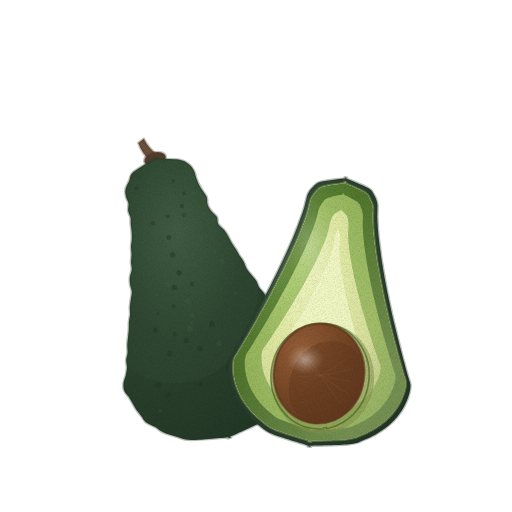
t = 0.00 s
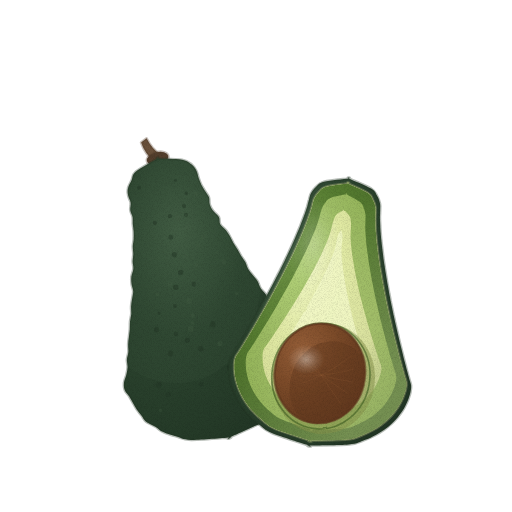
t = 1.43 s
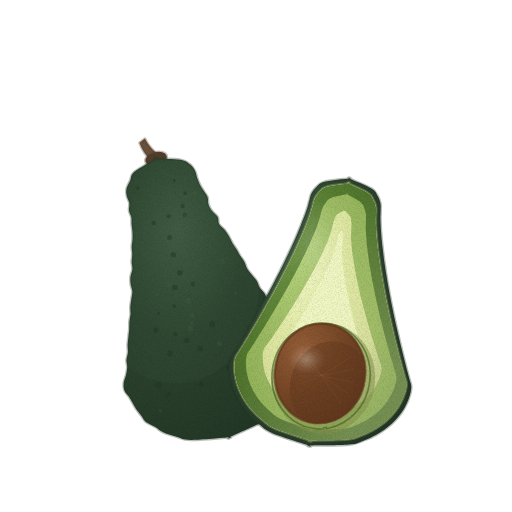
t = 2.85 s
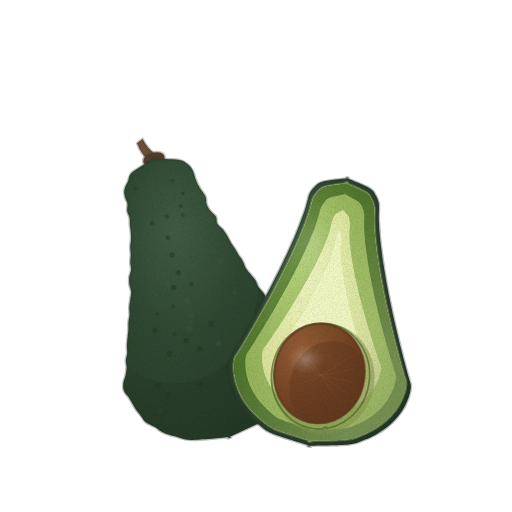
t = 3.80 s
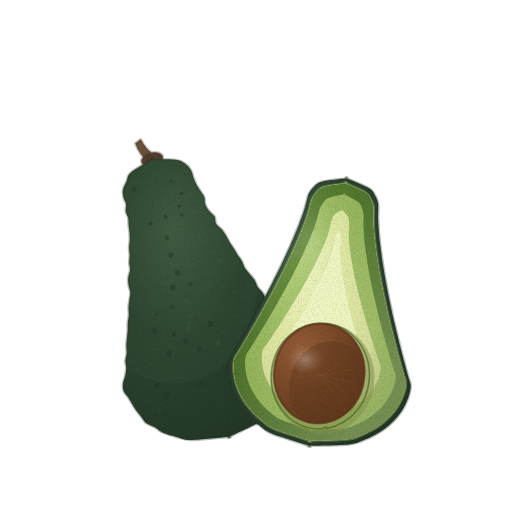
t = 4.75 s
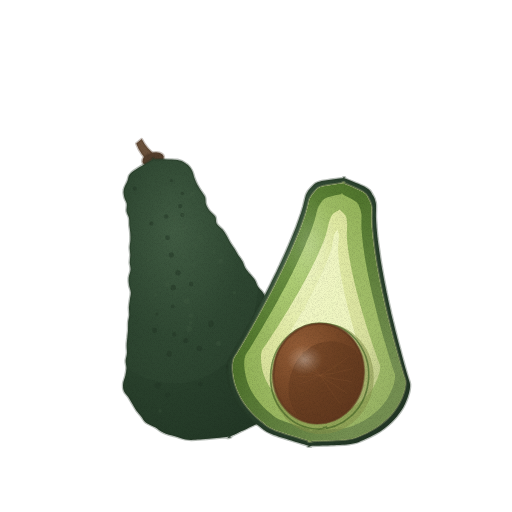
t = 6.18 s

The animated SVG that drew these frames (rendered in a browser with its animation timeline set to each time). Animation: 3 CSS @keyframes rules; one cycle of 7.60 s, repeats indefinitely.

<svg xmlns="http://www.w3.org/2000/svg" viewBox="0 0 512 512" role="img" aria-label="아보카도 — 움직임, 윤곽 없는 수채" data-asset="watercolor-avocado-motion" data-food="avocado" data-style="watercolor" data-variant="motion" stroke-linecap="round" stroke-linejoin="round"><title>아보카도</title><desc>한쪽이 좁아지는 짙은 흑녹색 통아보카도와, 껍질 가까이 짙어지는 연녹색 버터빛 과육 한가운데 커다란 둥근 갈색 씨가 박힌 반쪽.</desc><style>[data-asset="watercolor-avocado-motion"] [data-part="whole"]{transform-box:view-box;transform-origin:192px 436px;animation:watercolor-avocado-motion-m0 7.6s cubic-bezier(.37,0,.63,1) -0.38s infinite}[data-asset="watercolor-avocado-motion"] [data-part="half"]{transform-box:view-box;transform-origin:328px 446px;animation:watercolor-avocado-motion-m1 7.6s cubic-bezier(.37,0,.63,1) -3.268s infinite}[data-asset="watercolor-avocado-motion"] [data-part="shine"]{transform-box:fill-box;transform-origin:center;animation:watercolor-avocado-motion-m2 7.6s cubic-bezier(.37,0,.63,1) -1.672s infinite}@keyframes watercolor-avocado-motion-m0{0%,100%{rotate:0deg}25%{rotate:0.6deg}75%{rotate:-0.6deg}}@keyframes watercolor-avocado-motion-m1{0%,100%{rotate:0deg}25%{rotate:-0.6deg}75%{rotate:0.6deg}}@keyframes watercolor-avocado-motion-m2{0%,100%{opacity:0.45}25%{opacity:0.6}75%{opacity:0.353}}@media (prefers-reduced-motion:reduce){[data-asset="watercolor-avocado-motion"] *{animation:none!important}}</style><defs><radialGradient id="watercolor-avocado-motion-g-skin-soft" cx="0.3" cy="0.26" r="0.84"><stop offset="0" stop-color="#415c43"/><stop offset="0.45" stop-color="#2d4530"/><stop offset="0.86" stop-color="#263c29"/><stop offset="1" stop-color="#223625"/></radialGradient><clipPath id="watercolor-avocado-motion-clip0"><path d="M154.7 158.9 C158.8 159.1 173.5 158.8 179.2 159.8 C184.9 160.7 186.5 162.8 188.9 164.6 C191.3 166.5 192.6 168.6 193.7 170.8 C194.9 173 195.1 175.4 195.9 177.7 C196.7 179.9 197.5 182.2 198.6 184.4 C199.7 186.6 201.2 188.7 202.5 190.8 C203.8 193 205.7 194.9 206.5 197.2 C207.3 199.5 206.6 202.2 207.4 204.4 C208.1 206.7 209.4 208.9 211 210.9 C212.5 213 215.5 214.7 216.7 216.9 C217.8 219 216.8 221.8 218 223.9 C219.2 226.1 222.1 227.8 223.8 229.8 C225.5 231.9 226.8 234 228 236.2 C229.3 238.3 230.1 240.6 231.4 242.7 C232.7 244.9 234.3 246.9 235.6 249 C236.9 251.2 238 253.4 239.3 255.5 C240.7 257.6 242.5 259.6 243.6 261.8 C244.8 264 245.1 266.4 246.4 268.5 C247.6 270.7 249.6 272.6 251.2 274.7 C252.8 276.7 254.8 278.7 256.1 280.8 C257.4 283 257.7 285.4 259.1 287.5 C260.4 289.6 262.8 291.4 264.2 293.6 C265.6 295.7 265.9 298.1 267.3 300.2 C268.8 302.3 271.1 304.1 272.9 306.1 C274.7 308.1 276.6 310.1 278 312.2 C279.5 314.3 280.1 316.6 281.6 318.7 C283.1 320.8 285.4 322.7 287.1 324.7 C288.8 326.7 290.5 328.8 291.7 330.9 C293 333.1 293.4 335.4 294.6 337.6 C295.7 339.8 297.8 341.7 298.6 344 C299.4 346.2 299.2 348.8 299.5 351.2 C299.7 353.6 300.1 356 300.1 358.5 C300.2 361 300.1 363.5 299.6 366.1 C299.2 368.7 298 371.5 297.3 374.1 C296.7 376.8 296.7 379.3 295.8 382 C294.8 384.7 293.2 387.7 291.7 390.6 C290.2 393.4 288.8 396.3 286.7 399.3 C284.6 402.4 282.5 405.4 279 408.9 C275.5 412.3 273.7 415.2 265.5 419.9 C257.2 424.6 235.3 434.2 229.3 437.1 C223.2 440 235.6 436.6 229.3 437.1 C222.9 437.6 200 440 191.1 439.9 C182.2 439.8 180.5 437.7 175.8 436.5 C171.2 435.3 166.6 434 163.2 432.4 C159.7 430.9 158.1 428.8 155.2 427.1 C152.3 425.4 148.2 424 145.9 422.2 C143.6 420.3 142.8 418 141.2 416 C139.6 413.9 137.8 411.9 136.3 409.8 C134.9 407.7 133.7 405.5 132.5 403.4 C131.2 401.3 130.1 399.1 128.7 396.9 C127.3 394.8 125.1 393 124.2 390.7 C123.3 388.5 123.2 386 123.4 383.5 C123.7 380.9 125.1 378 125.7 375.4 C126.3 372.8 126.8 370.1 126.9 367.6 C126.9 365.1 126 362.9 126.1 360.4 C126.2 357.9 127.4 355.1 127.5 352.5 C127.7 350 127.1 347.7 127.2 345.2 C127.2 342.7 127.6 340.1 127.9 337.5 C128.1 335 128.5 332.4 128.7 329.9 C128.9 327.3 128.6 324.9 128.8 322.4 C129 319.8 129.8 317.1 130 314.6 C130.1 312.1 129.6 309.7 129.7 307.2 C129.8 304.7 130.3 302.1 130.7 299.5 C131 297 131.8 294.3 131.7 291.8 C131.5 289.4 130.4 287.2 130 284.8 C129.7 282.4 129.4 280 129.7 277.4 C129.9 274.9 131.4 272 131.6 269.5 C131.8 266.9 130.9 264.7 130.8 262.2 C130.8 259.7 131.4 257.1 131.4 254.6 C131.4 252.1 130.8 249.8 130.8 247.3 C130.8 244.8 131.5 242.2 131.6 239.6 C131.7 237.1 131.7 234.7 131.5 232.2 C131.4 229.8 130.8 227.4 130.6 225 C130.4 222.6 130.7 220 130.3 217.6 C129.8 215.3 128.3 213.2 127.9 210.8 C127.6 208.4 128.6 205.7 128.2 203.3 C127.8 200.9 126.2 198.9 125.7 196.5 C125.2 194.2 124.7 191.8 125.3 189.2 C125.8 186.5 127.7 183.6 129 180.7 C130.3 177.9 129 175.8 133.2 172.1 C137.5 168.5 151.1 161.1 154.7 158.9 C158.3 156.7 150.6 158.8 154.7 158.9Z"/></clipPath><linearGradient id="watercolor-avocado-motion-fade2" x1="0.1" y1="0.1" x2="0.85" y2="0.85"><stop offset="0" stop-color="#415c43" stop-opacity="0"/><stop offset="0.35" stop-color="#415c43" stop-opacity="0"/><stop offset="1" stop-color="#415c43" stop-opacity="0.2"/></linearGradient><linearGradient id="watercolor-avocado-motion-fade3" x1="0.2" y1="0.2" x2="0.88" y2="0.92"><stop offset="0" stop-color="#223625" stop-opacity="0"/><stop offset="0.38" stop-color="#223625" stop-opacity="0"/><stop offset="1" stop-color="#223625" stop-opacity="0.44"/></linearGradient><radialGradient id="watercolor-avocado-motion-g-flesh-soft" cx="0.3" cy="0.26" r="0.84"><stop offset="0" stop-color="#f2f8c7"/><stop offset="0.45" stop-color="#e0e9a3"/><stop offset="0.86" stop-color="#d2da94"/><stop offset="1" stop-color="#c9d18b"/></radialGradient><clipPath id="watercolor-avocado-motion-clip1"><path d="M346.1 183.3 C349.4 184.8 361.7 189.8 365.9 192.6 C370.2 195.4 370.1 197.6 371.4 200 C372.8 202.3 373.4 204.6 373.8 206.8 C374.2 209.1 373.9 211.2 373.9 213.4 C373.9 215.6 373.7 217.8 373.8 220 C373.8 222.2 373.9 224.4 374 226.6 C374.1 228.8 374.3 231 374.5 233.2 C374.7 235.4 374.9 237.6 375.1 239.9 C375.3 242.1 375.6 244.3 375.9 246.5 C376.1 248.7 376.4 251 376.7 253.2 C377 255.4 377.4 257.7 377.7 259.9 C378 262.1 378.4 264.4 378.7 266.6 C379.1 268.9 379.5 271.1 379.9 273.3 C380.3 275.6 380.7 277.8 381.1 280.1 C381.5 282.3 381.9 284.6 382.4 286.8 C382.8 289.1 383.2 291.3 383.7 293.6 C384.2 295.8 384.6 298.1 385.1 300.3 C385.6 302.6 386.1 304.8 386.6 307.1 C387.1 309.4 387.6 311.6 388.1 313.9 C388.6 316.1 389.1 318.4 389.7 320.7 C390.2 322.9 390.7 325.2 391.3 327.5 C391.8 329.7 392.4 332 393 334.3 C393.5 336.5 394.1 338.8 394.7 341.1 C395.3 343.3 395.9 345.6 396.5 347.9 C397.1 350.2 397.7 352.4 398.3 354.7 C398.9 357 399.5 359.2 400.2 361.5 C400.8 363.8 401.4 366.1 402.1 368.4 C402.7 370.6 403.4 372.9 404 375.2 C404.7 377.5 405.8 379.8 406 382 C406.2 384.3 405.9 386.4 405.5 388.5 C405.1 390.7 404.4 392.7 403.6 394.8 C402.9 396.9 402 399 401 401 C400 403.1 398.9 405.1 397.6 407.1 C396.3 409.1 394.8 411.1 393.2 413.1 C391.6 415 389.8 417 387.8 418.9 C385.8 420.8 383.6 422.7 381.1 424.5 C378.6 426.3 376 428.1 372.8 429.9 C369.7 431.6 366.4 433.4 362.2 435 C358 436.6 356.2 438.5 347.4 439.4 C338.7 440.4 316.2 440.5 309.9 440.7 C303.7 440.9 315.7 442.6 309.9 440.7 C304.1 438.8 283 432.6 275 429.3 C267.1 426 265.9 423.6 262.3 420.9 C258.8 418.2 256.2 415.7 253.7 413.1 C251.1 410.6 249.1 408.1 247.3 405.7 C245.4 403.2 243.8 400.8 242.4 398.4 C241 396 239.9 393.7 238.9 391.4 C237.8 389 237 386.7 236.3 384.4 C235.6 382.2 235 379.9 234.6 377.6 C234.2 375.4 233.9 373.2 233.7 371 C233.6 368.7 233.5 366.5 233.6 364.4 C233.8 362.2 234 360.1 234.8 358 C235.6 355.9 237.3 354 238.5 351.9 C239.7 349.9 240.9 347.9 242.2 345.9 C243.4 343.9 244.6 341.8 245.8 339.8 C247 337.8 248.1 335.8 249.3 333.8 C250.5 331.7 251.7 329.7 252.9 327.7 C254 325.7 255.2 323.6 256.4 321.6 C257.5 319.6 258.7 317.6 259.8 315.5 C260.9 313.5 262.1 311.5 263.2 309.5 C264.3 307.4 265.5 305.4 266.6 303.4 C267.7 301.3 268.8 299.3 269.9 297.3 C271 295.2 272.1 293.2 273.2 291.2 C274.2 289.1 275.3 287.1 276.4 285.1 C277.4 283 278.5 281 279.5 278.9 C280.6 276.9 281.6 274.8 282.6 272.8 C283.7 270.8 284.7 268.7 285.7 266.7 C286.7 264.6 287.7 262.6 288.7 260.5 C289.6 258.5 290.6 256.4 291.6 254.4 C292.5 252.3 293.5 250.3 294.4 248.2 C295.3 246.1 296.2 244.1 297.1 242 C298 240 298.9 237.9 299.8 235.8 C300.6 233.8 301.5 231.7 302.3 229.6 C303.1 227.6 303.9 225.5 304.7 223.4 C305.5 221.3 306.3 219.2 307 217.2 C307.7 215.1 308.4 213 309 210.9 C309.6 208.8 310.1 206.7 310.7 204.5 C311.3 202.4 311.6 200.3 312.6 198.2 C313.6 196.2 314.8 194.2 316.7 192.3 C318.7 190.3 319.2 188.2 324.1 186.7 C329 185.2 342.4 183.8 346.1 183.3 C349.8 182.7 342.8 181.7 346.1 183.3Z"/></clipPath><radialGradient id="watercolor-avocado-motion-g-fleshEdge-soft" cx="0.3" cy="0.26" r="0.84"><stop offset="0" stop-color="#6e9345"/><stop offset="0.45" stop-color="#557b30"/><stop offset="0.86" stop-color="#4a6d2a"/><stop offset="1" stop-color="#446526"/></radialGradient><radialGradient id="watercolor-avocado-motion-g-fleshMid-soft" cx="0.3" cy="0.26" r="0.84"><stop offset="0" stop-color="#b6d57c"/><stop offset="0.45" stop-color="#9bba62"/><stop offset="0.86" stop-color="#8dae51"/><stop offset="1" stop-color="#84a647"/></radialGradient><linearGradient id="watercolor-avocado-motion-fade8" x1="0.45" y1="0.45" x2="0.92" y2="0.95"><stop offset="0" stop-color="#557b30" stop-opacity="0"/><stop offset="0.48" stop-color="#557b30" stop-opacity="0"/><stop offset="1" stop-color="#557b30" stop-opacity="0.35"/></linearGradient><linearGradient id="watercolor-avocado-motion-fade9" x1="0.25" y1="0.25" x2="0.8" y2="0.85"><stop offset="0" stop-color="#f2f8c7" stop-opacity="0"/><stop offset="0.25" stop-color="#f2f8c7" stop-opacity="0"/><stop offset="1" stop-color="#f2f8c7" stop-opacity="0.26"/></linearGradient><radialGradient id="watercolor-avocado-motion-gloss"><stop stop-color="#fffdf9" stop-opacity=".85"/><stop offset=".6" stop-color="#fffdf9" stop-opacity=".25"/><stop offset="1" stop-color="#fffdf9" stop-opacity="0"/></radialGradient><radialGradient id="watercolor-avocado-motion-g-pit-soft" cx="0.3" cy="0.26" r="0.84"><stop offset="0" stop-color="#955e38"/><stop offset="0.45" stop-color="#7c4b29"/><stop offset="0.86" stop-color="#6b3f22"/><stop offset="1" stop-color="#61381e"/></radialGradient><clipPath id="watercolor-avocado-motion-clip2"><path d="M274.8 367.2 A45 49 8 1 0 363.9 379.8 A45 49 8 1 0 274.8 367.2Z"/></clipPath><linearGradient id="watercolor-avocado-motion-fade13" x1="0.15" y1="0.15" x2="0.88" y2="0.92"><stop offset="0" stop-color="#61381e" stop-opacity="0"/><stop offset="0.32" stop-color="#61381e" stop-opacity="0"/><stop offset="1" stop-color="#61381e" stop-opacity="0.54"/></linearGradient><filter id="watercolor-avocado-motion-fx" filterUnits="userSpaceOnUse" x="0" y="0" width="512" height="512" color-interpolation-filters="sRGB"><feTurbulence type="fractalNoise" baseFrequency="0.05" numOctaves="2" seed="7" result="w"/><feDisplacementMap in="SourceGraphic" in2="w" scale="1.4" xChannelSelector="R" yChannelSelector="G" result="d"/><feTurbulence type="fractalNoise" baseFrequency="1.35" numOctaves="2" seed="3" result="n"/><feColorMatrix in="n" type="matrix" values="0 0 0 0 0 0 0 0 0 0 0 0 0 0 0 0.24 0 0 0 -0.101" result="na"/><feComposite in="na" in2="d" operator="in" result="g"/><feMerge><feMergeNode in="d"/><feMergeNode in="g"/></feMerge></filter></defs><g filter="url(#watercolor-avocado-motion-fx)"><g data-part="whole"><path d="M151 161.8 Q142.1 154.3 138 143.1 L143.5 138.8 Q148.6 149.2 158.5 156Z" fill="#6a513b" stroke="#533e2c" stroke-width="2.6" stroke-opacity="0.32"/><path d="M144.1 161.8 A11 6.5 -15 1 0 165.4 156.1 A11 6.5 -15 1 0 144.1 161.8Z" fill="#533e2c" stroke="#533e2c" stroke-width="2.6" stroke-opacity="0.32"/><path d="M154.7 158.9 C158.8 159.1 173.5 158.8 179.2 159.8 C184.9 160.7 186.5 162.8 188.9 164.6 C191.3 166.5 192.6 168.6 193.7 170.8 C194.9 173 195.1 175.4 195.9 177.7 C196.7 179.9 197.5 182.2 198.6 184.4 C199.7 186.6 201.2 188.7 202.5 190.8 C203.8 193 205.7 194.9 206.5 197.2 C207.3 199.5 206.6 202.2 207.4 204.4 C208.1 206.7 209.4 208.9 211 210.9 C212.5 213 215.5 214.7 216.7 216.9 C217.8 219 216.8 221.8 218 223.9 C219.2 226.1 222.1 227.8 223.8 229.8 C225.5 231.9 226.8 234 228 236.2 C229.3 238.3 230.1 240.6 231.4 242.7 C232.7 244.9 234.3 246.9 235.6 249 C236.9 251.2 238 253.4 239.3 255.5 C240.7 257.6 242.5 259.6 243.6 261.8 C244.8 264 245.1 266.4 246.4 268.5 C247.6 270.7 249.6 272.6 251.2 274.7 C252.8 276.7 254.8 278.7 256.1 280.8 C257.4 283 257.7 285.4 259.1 287.5 C260.4 289.6 262.8 291.4 264.2 293.6 C265.6 295.7 265.9 298.1 267.3 300.2 C268.8 302.3 271.1 304.1 272.9 306.1 C274.7 308.1 276.6 310.1 278 312.2 C279.5 314.3 280.1 316.6 281.6 318.7 C283.1 320.8 285.4 322.7 287.1 324.7 C288.8 326.7 290.5 328.8 291.7 330.9 C293 333.1 293.4 335.4 294.6 337.6 C295.7 339.8 297.8 341.7 298.6 344 C299.4 346.2 299.2 348.8 299.5 351.2 C299.7 353.6 300.1 356 300.1 358.5 C300.2 361 300.1 363.5 299.6 366.1 C299.2 368.7 298 371.5 297.3 374.1 C296.7 376.8 296.7 379.3 295.8 382 C294.8 384.7 293.2 387.7 291.7 390.6 C290.2 393.4 288.8 396.3 286.7 399.3 C284.6 402.4 282.5 405.4 279 408.9 C275.5 412.3 273.7 415.2 265.5 419.9 C257.2 424.6 235.3 434.2 229.3 437.1 C223.2 440 235.6 436.6 229.3 437.1 C222.9 437.6 200 440 191.1 439.9 C182.2 439.8 180.5 437.7 175.8 436.5 C171.2 435.3 166.6 434 163.2 432.4 C159.7 430.9 158.1 428.8 155.2 427.1 C152.3 425.4 148.2 424 145.9 422.2 C143.6 420.3 142.8 418 141.2 416 C139.6 413.9 137.8 411.9 136.3 409.8 C134.9 407.7 133.7 405.5 132.5 403.4 C131.2 401.3 130.1 399.1 128.7 396.9 C127.3 394.8 125.1 393 124.2 390.7 C123.3 388.5 123.2 386 123.4 383.5 C123.7 380.9 125.1 378 125.7 375.4 C126.3 372.8 126.8 370.1 126.9 367.6 C126.9 365.1 126 362.9 126.1 360.4 C126.2 357.9 127.4 355.1 127.5 352.5 C127.7 350 127.1 347.7 127.2 345.2 C127.2 342.7 127.6 340.1 127.9 337.5 C128.1 335 128.5 332.4 128.7 329.9 C128.9 327.3 128.6 324.9 128.8 322.4 C129 319.8 129.8 317.1 130 314.6 C130.1 312.1 129.6 309.7 129.7 307.2 C129.8 304.7 130.3 302.1 130.7 299.5 C131 297 131.8 294.3 131.7 291.8 C131.5 289.4 130.4 287.2 130 284.8 C129.7 282.4 129.4 280 129.7 277.4 C129.9 274.9 131.4 272 131.6 269.5 C131.8 266.9 130.9 264.7 130.8 262.2 C130.8 259.7 131.4 257.1 131.4 254.6 C131.4 252.1 130.8 249.8 130.8 247.3 C130.8 244.8 131.5 242.2 131.6 239.6 C131.7 237.1 131.7 234.7 131.5 232.2 C131.4 229.8 130.8 227.4 130.6 225 C130.4 222.6 130.7 220 130.3 217.6 C129.8 215.3 128.3 213.2 127.9 210.8 C127.6 208.4 128.6 205.7 128.2 203.3 C127.8 200.9 126.2 198.9 125.7 196.5 C125.2 194.2 124.7 191.8 125.3 189.2 C125.8 186.5 127.7 183.6 129 180.7 C130.3 177.9 129 175.8 133.2 172.1 C137.5 168.5 151.1 161.1 154.7 158.9 C158.3 156.7 150.6 158.8 154.7 158.9Z" fill="url(#watercolor-avocado-motion-g-skin-soft)" stroke="#223625" stroke-width="2.6" stroke-opacity="0.32"/><g clip-path="url(#watercolor-avocado-motion-clip0)"><path d="M70.2 284.6 A95 125 -15 1 0 253.8 235.4 A95 125 -15 1 0 70.2 284.6Z" fill="url(#watercolor-avocado-motion-fade2)"/><path d="M154.7 158.9 C158.8 159.1 173.5 158.8 179.2 159.8 C184.9 160.7 186.5 162.8 188.9 164.6 C191.3 166.5 192.6 168.6 193.7 170.8 C194.9 173 195.1 175.4 195.9 177.7 C196.7 179.9 197.5 182.2 198.6 184.4 C199.7 186.6 201.2 188.7 202.5 190.8 C203.8 193 205.7 194.9 206.5 197.2 C207.3 199.5 206.6 202.2 207.4 204.4 C208.1 206.7 209.4 208.9 211 210.9 C212.5 213 215.5 214.7 216.7 216.9 C217.8 219 216.8 221.8 218 223.9 C219.2 226.1 222.1 227.8 223.8 229.8 C225.5 231.9 226.8 234 228 236.2 C229.3 238.3 230.1 240.6 231.4 242.7 C232.7 244.9 234.3 246.9 235.6 249 C236.9 251.2 238 253.4 239.3 255.5 C240.7 257.6 242.5 259.6 243.6 261.8 C244.8 264 245.1 266.4 246.4 268.5 C247.6 270.7 249.6 272.6 251.2 274.7 C252.8 276.7 254.8 278.7 256.1 280.8 C257.4 283 257.7 285.4 259.1 287.5 C260.4 289.6 262.8 291.4 264.2 293.6 C265.6 295.7 265.9 298.1 267.3 300.2 C268.8 302.3 271.1 304.1 272.9 306.1 C274.7 308.1 276.6 310.1 278 312.2 C279.5 314.3 280.1 316.6 281.6 318.7 C283.1 320.8 285.4 322.7 287.1 324.7 C288.8 326.7 290.5 328.8 291.7 330.9 C293 333.1 293.4 335.4 294.6 337.6 C295.7 339.8 297.8 341.7 298.6 344 C299.4 346.2 299.2 348.8 299.5 351.2 C299.7 353.6 300.1 356 300.1 358.5 C300.2 361 300.1 363.5 299.6 366.1 C299.2 368.7 298 371.5 297.3 374.1 C296.7 376.8 296.7 379.3 295.8 382 C294.8 384.7 293.2 387.7 291.7 390.6 C290.2 393.4 288.8 396.3 286.7 399.3 C284.6 402.4 282.5 405.4 279 408.9 C275.5 412.3 273.7 415.2 265.5 419.9 C257.2 424.6 235.3 434.2 229.3 437.1 C223.2 440 235.6 436.6 229.3 437.1 C222.9 437.6 200 440 191.1 439.9 C182.2 439.8 180.5 437.7 175.8 436.5 C171.2 435.3 166.6 434 163.2 432.4 C159.7 430.9 158.1 428.8 155.2 427.1 C152.3 425.4 148.2 424 145.9 422.2 C143.6 420.3 142.8 418 141.2 416 C139.6 413.9 137.8 411.9 136.3 409.8 C134.9 407.7 133.7 405.5 132.5 403.4 C131.2 401.3 130.1 399.1 128.7 396.9 C127.3 394.8 125.1 393 124.2 390.7 C123.3 388.5 123.2 386 123.4 383.5 C123.7 380.9 125.1 378 125.7 375.4 C126.3 372.8 126.8 370.1 126.9 367.6 C126.9 365.1 126 362.9 126.1 360.4 C126.2 357.9 127.4 355.1 127.5 352.5 C127.7 350 127.1 347.7 127.2 345.2 C127.2 342.7 127.6 340.1 127.9 337.5 C128.1 335 128.5 332.4 128.7 329.9 C128.9 327.3 128.6 324.9 128.8 322.4 C129 319.8 129.8 317.1 130 314.6 C130.1 312.1 129.6 309.7 129.7 307.2 C129.8 304.7 130.3 302.1 130.7 299.5 C131 297 131.8 294.3 131.7 291.8 C131.5 289.4 130.4 287.2 130 284.8 C129.7 282.4 129.4 280 129.7 277.4 C129.9 274.9 131.4 272 131.6 269.5 C131.8 266.9 130.9 264.7 130.8 262.2 C130.8 259.7 131.4 257.1 131.4 254.6 C131.4 252.1 130.8 249.8 130.8 247.3 C130.8 244.8 131.5 242.2 131.6 239.6 C131.7 237.1 131.7 234.7 131.5 232.2 C131.4 229.8 130.8 227.4 130.6 225 C130.4 222.6 130.7 220 130.3 217.6 C129.8 215.3 128.3 213.2 127.9 210.8 C127.6 208.4 128.6 205.7 128.2 203.3 C127.8 200.9 126.2 198.9 125.7 196.5 C125.2 194.2 124.7 191.8 125.3 189.2 C125.8 186.5 127.7 183.6 129 180.7 C130.3 177.9 129 175.8 133.2 172.1 C137.5 168.5 151.1 161.1 154.7 158.9 C158.3 156.7 150.6 158.8 154.7 158.9Z" fill="url(#watercolor-avocado-motion-fade3)"/><path d="M346.8 178.3 C350.5 180 364.5 185.3 369.3 188.3 C374 191.2 374.1 193.5 375.6 196 C377.1 198.5 377.8 200.8 378.3 203.2 C378.7 205.5 378.5 207.8 378.5 210 C378.5 212.3 378.3 214.6 378.3 216.8 C378.3 219.1 378.5 221.4 378.6 223.7 C378.7 226 378.8 228.3 379 230.6 C379.2 232.9 379.4 235.2 379.6 237.5 C379.9 239.8 380.1 242.1 380.4 244.4 C380.7 246.7 381 249 381.3 251.3 C381.6 253.6 381.9 256 382.2 258.3 C382.5 260.6 382.9 262.9 383.3 265.2 C383.6 267.6 384 269.9 384.4 272.2 C384.8 274.5 385.2 276.9 385.6 279.2 C386 281.5 386.4 283.9 386.9 286.2 C387.3 288.5 387.8 290.9 388.2 293.2 C388.7 295.5 389.2 297.9 389.6 300.2 C390.1 302.6 390.6 304.9 391.1 307.2 C391.6 309.6 392.1 311.9 392.6 314.3 C393.2 316.6 393.7 319 394.2 321.3 C394.8 323.7 395.3 326 395.9 328.4 C396.4 330.7 397 333.1 397.6 335.4 C398.1 337.8 398.7 340.1 399.3 342.5 C399.9 344.8 400.5 347.2 401.1 349.5 C401.7 351.9 402.3 354.2 402.9 356.6 C403.5 359 404.1 361.3 404.8 363.7 C405.4 366 406 368.4 406.7 370.8 C407.3 373.1 408 375.5 408.7 377.9 C409.3 380.2 410.4 382.7 410.7 385 C410.9 387.3 410.5 389.5 410.1 391.7 C409.7 393.9 408.9 396.1 408.2 398.2 C407.4 400.4 406.5 402.6 405.4 404.7 C404.4 406.8 403.2 408.9 401.8 411 C400.4 413.1 398.9 415.1 397.2 417.2 C395.5 419.2 393.6 421.2 391.5 423.2 C389.4 425.1 387.1 427.1 384.5 429 C381.8 430.9 379 432.8 375.7 434.6 C372.4 436.4 369 438.2 364.5 439.8 C360 441.5 358.1 443.5 348.9 444.4 C339.7 445.4 315.8 445.5 309.2 445.7 C302.6 445.9 315.4 447.7 309.2 445.7 C303.1 443.7 280.7 437.1 272.3 433.7 C263.9 430.2 262.6 427.8 258.9 425 C255.1 422.2 252.3 419.5 249.7 416.9 C247 414.2 244.9 411.7 242.9 409.1 C240.9 406.6 239.3 404 237.8 401.6 C236.3 399.1 235.1 396.6 234 394.2 C232.9 391.8 232 389.4 231.2 387 C230.5 384.6 229.9 382.3 229.4 379.9 C229 377.6 228.7 375.3 228.5 373 C228.3 370.7 228.2 368.4 228.4 366.2 C228.6 363.9 228.8 361.7 229.6 359.5 C230.4 357.4 232.1 355.3 233.4 353.2 C234.6 351.1 235.9 349 237.1 346.9 C238.3 344.8 239.5 342.7 240.8 340.6 C242 338.5 243.2 336.4 244.4 334.3 C245.6 332.2 246.8 330.1 248 328 C249.2 325.9 250.4 323.8 251.6 321.7 C252.8 319.6 253.9 317.5 255.1 315.4 C256.3 313.3 257.4 311.2 258.6 309.1 C259.8 307 260.9 304.8 262 302.7 C263.2 300.6 264.3 298.5 265.4 296.4 C266.5 294.3 267.7 292.2 268.8 290 C269.9 287.9 271 285.8 272.1 283.7 C273.1 281.6 274.2 279.4 275.3 277.3 C276.3 275.2 277.4 273.1 278.5 271 C279.5 268.8 280.5 266.7 281.6 264.6 C282.6 262.4 283.6 260.3 284.6 258.2 C285.6 256.1 286.6 253.9 287.6 251.8 C288.6 249.7 289.5 247.5 290.5 245.4 C291.4 243.2 292.4 241.1 293.3 239 C294.2 236.8 295.1 234.7 296 232.5 C296.9 230.4 297.7 228.2 298.6 226.1 C299.4 223.9 300.2 221.8 301 219.6 C301.8 217.4 302.6 215.3 303.4 213.1 C304.1 210.9 304.8 208.8 305.5 206.6 C306.1 204.4 306.5 202.2 307.2 200 C307.8 197.8 308.1 195.6 309.2 193.5 C310.3 191.4 311.7 189.3 313.8 187.3 C316 185.3 316.6 183.2 322.1 181.7 C327.6 180.2 342.7 178.9 346.8 178.3 C350.9 177.8 343 176.7 346.8 178.3Z" fill="#223625" opacity="0.48"/><path d="M181.6 215 A2.1 2.1 0 1 0 185.8 215 A2.1 2.1 0 1 0 181.6 215Z" fill="#223625" opacity="0.48"/><path d="M189.2 315.8 A2.2 2.2 0 1 0 193.6 315.8 A2.2 2.2 0 1 0 189.2 315.8Z" fill="#415c43" opacity="0.32"/><path d="M182.9 255.1 A1.6 1.6 0 1 0 186.2 255.1 A1.6 1.6 0 1 0 182.9 255.1Z" fill="#415c43" opacity="0.32"/><path d="M156.2 313.8 A1.6 1.6 0 1 0 159.4 313.8 A1.6 1.6 0 1 0 156.2 313.8Z" fill="#223625" opacity="0.48"/><path d="M158.5 410.7 A1.6 1.6 0 1 0 161.7 410.7 A1.6 1.6 0 1 0 158.5 410.7Z" fill="#415c43" opacity="0.32"/><path d="M190.1 284.1 A2 2 0 1 0 194 284.1 A2 2 0 1 0 190.1 284.1Z" fill="#223625" opacity="0.48"/><path d="M176.2 272.7 A2.7 2.7 0 1 0 181.7 272.7 A2.7 2.7 0 1 0 176.2 272.7Z" fill="#223625" opacity="0.48"/><path d="M182 193.4 A1.8 1.8 0 1 0 185.6 193.4 A1.8 1.8 0 1 0 182 193.4Z" fill="#223625" opacity="0.48"/><path d="M219.8 261.5 A2.1 2.1 0 1 0 223.9 261.5 A2.1 2.1 0 1 0 219.8 261.5Z" fill="#415c43" opacity="0.32"/><path d="M191.8 194 A1.8 1.8 0 1 0 195.3 194 A1.8 1.8 0 1 0 191.8 194Z" fill="#415c43" opacity="0.32"/><path d="M186.8 328.9 A2.9 2.9 0 1 0 192.5 328.9 A2.9 2.9 0 1 0 186.8 328.9Z" fill="#415c43" opacity="0.32"/><path d="M152.9 330.1 A2.4 2.4 0 1 0 157.6 330.1 A2.4 2.4 0 1 0 152.9 330.1Z" fill="#223625" opacity="0.48"/><path d="M216.4 343.4 A2.6 2.6 0 1 0 221.6 343.4 A2.6 2.6 0 1 0 216.4 343.4Z" fill="#415c43" opacity="0.32"/><path d="M182.6 227 A2.9 2.9 0 1 0 188.5 227 A2.9 2.9 0 1 0 182.6 227Z" fill="#415c43" opacity="0.32"/><path d="M184.6 301.1 A3 3 0 1 0 190.6 301.1 A3 3 0 1 0 184.6 301.1Z" fill="#415c43" opacity="0.32"/><path d="M173 334.2 A1.9 1.9 0 1 0 176.7 334.2 A1.9 1.9 0 1 0 173 334.2Z" fill="#223625" opacity="0.48"/><path d="M198.7 237.2 A2.5 2.5 0 1 0 203.7 237.2 A2.5 2.5 0 1 0 198.7 237.2Z" fill="#415c43" opacity="0.32"/><path d="M166.2 237.6 A2.5 2.5 0 1 0 171.2 237.6 A2.5 2.5 0 1 0 166.2 237.6Z" fill="#223625" opacity="0.48"/><path d="M192.8 265.3 A1.7 1.7 0 1 0 196.1 265.3 A1.7 1.7 0 1 0 192.8 265.3Z" fill="#415c43" opacity="0.32"/><path d="M183.8 340.4 A2.5 2.5 0 1 0 188.9 340.4 A2.5 2.5 0 1 0 183.8 340.4Z" fill="#223625" opacity="0.48"/><path d="M134.3 188.3 A2.1 2.1 0 1 0 138.5 188.3 A2.1 2.1 0 1 0 134.3 188.3Z" fill="#223625" opacity="0.48"/><path d="M182.8 215.3 A1.2 1.2 0 1 0 185.3 215.3 A1.2 1.2 0 1 0 182.8 215.3Z" fill="#415c43" opacity="0.32"/><path d="M173.2 218.3 A3 3 0 1 0 179.1 218.3 A3 3 0 1 0 173.2 218.3Z" fill="#415c43" opacity="0.32"/><path d="M167.2 353.6 A2.6 2.6 0 1 0 172.3 353.6 A2.6 2.6 0 1 0 167.2 353.6Z" fill="#223625" opacity="0.48"/><path d="M155.4 385.5 A2.8 2.8 0 1 0 160.9 385.5 A2.8 2.8 0 1 0 155.4 385.5Z" fill="#223625" opacity="0.48"/><path d="M171.5 287.5 A2.7 2.7 0 1 0 177 287.5 A2.7 2.7 0 1 0 171.5 287.5Z" fill="#223625" opacity="0.48"/><path d="M169.8 254.8 A2.6 2.6 0 1 0 175.1 254.8 A2.6 2.6 0 1 0 169.8 254.8Z" fill="#223625" opacity="0.48"/><path d="M150.5 223.2 A2.1 2.1 0 1 0 154.8 223.2 A2.1 2.1 0 1 0 150.5 223.2Z" fill="#223625" opacity="0.48"/><path d="M189.4 323.3 A1.8 1.8 0 1 0 193 323.3 A1.8 1.8 0 1 0 189.4 323.3Z" fill="#415c43" opacity="0.32"/><path d="M194.7 245.4 A2.1 2.1 0 1 0 198.9 245.4 A2.1 2.1 0 1 0 194.7 245.4Z" fill="#415c43" opacity="0.32"/><path d="M197.1 348.6 A2.8 2.8 0 1 0 202.7 348.6 A2.8 2.8 0 1 0 197.1 348.6Z" fill="#223625" opacity="0.48"/><path d="M170.5 215 A2 2 0 1 0 174.6 215 A2 2 0 1 0 170.5 215Z" fill="#415c43" opacity="0.32"/><path d="M165.1 394.7 A2.7 2.7 0 1 0 170.5 394.7 A2.7 2.7 0 1 0 165.1 394.7Z" fill="#223625" opacity="0.48"/><path d="M198.3 384.1 A2.4 2.4 0 1 0 203.1 384.1 A2.4 2.4 0 1 0 198.3 384.1Z" fill="#223625" opacity="0.48"/><path d="M165.9 284.4 A2.4 2.4 0 1 0 170.8 284.4 A2.4 2.4 0 1 0 165.9 284.4Z" fill="#415c43" opacity="0.32"/><path d="M233.5 293.1 A1.6 1.6 0 1 0 236.8 293.1 A1.6 1.6 0 1 0 233.5 293.1Z" fill="#415c43" opacity="0.32"/><path d="M179.5 206.2 A2.1 2.1 0 1 0 183.8 206.2 A2.1 2.1 0 1 0 179.5 206.2Z" fill="#223625" opacity="0.48"/><path d="M171.5 180.6 A1.4 1.4 0 1 0 174.4 180.6 A1.4 1.4 0 1 0 171.5 180.6Z" fill="#223625" opacity="0.48"/><path d="M154.5 294.7 A1.6 1.6 0 1 0 157.6 294.7 A1.6 1.6 0 1 0 154.5 294.7Z" fill="#415c43" opacity="0.32"/><path d="M226.2 366.8 A2.9 2.9 0 1 0 232 366.8 A2.9 2.9 0 1 0 226.2 366.8Z" fill="#223625" opacity="0.48"/><path d="M171.6 306.2 A1.9 1.9 0 1 0 175.4 306.2 A1.9 1.9 0 1 0 171.6 306.2Z" fill="#223625" opacity="0.48"/><path d="M165.4 216.4 A2.2 2.2 0 1 0 169.8 216.4 A2.2 2.2 0 1 0 165.4 216.4Z" fill="#223625" opacity="0.48"/><path d="M208.9 324 A2.8 2.8 0 1 0 214.4 324 A2.8 2.8 0 1 0 208.9 324Z" fill="#223625" opacity="0.48"/><path d="M269.9 381.2 A2.1 2.1 0 1 0 274 381.2 A2.1 2.1 0 1 0 269.9 381.2Z" fill="#415c43" opacity="0.32"/><path d="M191.5 234.4 A1.2 1.2 0 1 0 193.9 234.4 A1.2 1.2 0 1 0 191.5 234.4Z" fill="#415c43" opacity="0.32"/><path d="M213.5 251.9 A1.5 1.5 0 1 0 216.5 251.9 A1.5 1.5 0 1 0 213.5 251.9Z" fill="#415c43" opacity="0.32"/><path d="M187.9 203.9 A1.4 1.4 0 1 0 190.8 203.9 A1.4 1.4 0 1 0 187.9 203.9Z" fill="#415c43" opacity="0.32"/><path d="M147.7 260.4 A1.5 1.5 0 1 0 150.7 260.4 A1.5 1.5 0 1 0 147.7 260.4Z" fill="#415c43" opacity="0.32"/></g></g><g data-part="half"><path d="M346.8 178.3 C350.5 180 364.5 185.3 369.3 188.3 C374 191.2 374.1 193.5 375.6 196 C377.1 198.5 377.8 200.8 378.3 203.2 C378.7 205.5 378.5 207.8 378.5 210 C378.5 212.3 378.3 214.6 378.3 216.8 C378.3 219.1 378.5 221.4 378.6 223.7 C378.7 226 378.8 228.3 379 230.6 C379.2 232.9 379.4 235.2 379.6 237.5 C379.9 239.8 380.1 242.1 380.4 244.4 C380.7 246.7 381 249 381.3 251.3 C381.6 253.6 381.9 256 382.2 258.3 C382.5 260.6 382.9 262.9 383.3 265.2 C383.6 267.6 384 269.9 384.4 272.2 C384.8 274.5 385.2 276.9 385.6 279.2 C386 281.5 386.4 283.9 386.9 286.2 C387.3 288.5 387.8 290.9 388.2 293.2 C388.7 295.5 389.2 297.9 389.6 300.2 C390.1 302.6 390.6 304.9 391.1 307.2 C391.6 309.6 392.1 311.9 392.6 314.3 C393.2 316.6 393.7 319 394.2 321.3 C394.8 323.7 395.3 326 395.9 328.4 C396.4 330.7 397 333.1 397.6 335.4 C398.1 337.8 398.7 340.1 399.3 342.5 C399.9 344.8 400.5 347.2 401.1 349.5 C401.7 351.9 402.3 354.2 402.9 356.6 C403.5 359 404.1 361.3 404.8 363.7 C405.4 366 406 368.4 406.7 370.8 C407.3 373.1 408 375.5 408.7 377.9 C409.3 380.2 410.4 382.7 410.7 385 C410.9 387.3 410.5 389.5 410.1 391.7 C409.7 393.9 408.9 396.1 408.2 398.2 C407.4 400.4 406.5 402.6 405.4 404.7 C404.4 406.8 403.2 408.9 401.8 411 C400.4 413.1 398.9 415.1 397.2 417.2 C395.5 419.2 393.6 421.2 391.5 423.2 C389.4 425.1 387.1 427.1 384.5 429 C381.8 430.9 379 432.8 375.7 434.6 C372.4 436.4 369 438.2 364.5 439.8 C360 441.5 358.1 443.5 348.9 444.4 C339.7 445.4 315.8 445.5 309.2 445.7 C302.6 445.9 315.4 447.7 309.2 445.7 C303.1 443.7 280.7 437.1 272.3 433.7 C263.9 430.2 262.6 427.8 258.9 425 C255.1 422.2 252.3 419.5 249.7 416.9 C247 414.2 244.9 411.7 242.9 409.1 C240.9 406.6 239.3 404 237.8 401.6 C236.3 399.1 235.1 396.6 234 394.2 C232.9 391.8 232 389.4 231.2 387 C230.5 384.6 229.9 382.3 229.4 379.9 C229 377.6 228.7 375.3 228.5 373 C228.3 370.7 228.2 368.4 228.4 366.2 C228.6 363.9 228.8 361.7 229.6 359.5 C230.4 357.4 232.1 355.3 233.4 353.2 C234.6 351.1 235.9 349 237.1 346.9 C238.3 344.8 239.5 342.7 240.8 340.6 C242 338.5 243.2 336.4 244.4 334.3 C245.6 332.2 246.8 330.1 248 328 C249.2 325.9 250.4 323.8 251.6 321.7 C252.8 319.6 253.9 317.5 255.1 315.4 C256.3 313.3 257.4 311.2 258.6 309.1 C259.8 307 260.9 304.8 262 302.7 C263.2 300.6 264.3 298.5 265.4 296.4 C266.5 294.3 267.7 292.2 268.8 290 C269.9 287.9 271 285.8 272.1 283.7 C273.1 281.6 274.2 279.4 275.3 277.3 C276.3 275.2 277.4 273.1 278.5 271 C279.5 268.8 280.5 266.7 281.6 264.6 C282.6 262.4 283.6 260.3 284.6 258.2 C285.6 256.1 286.6 253.9 287.6 251.8 C288.6 249.7 289.5 247.5 290.5 245.4 C291.4 243.2 292.4 241.1 293.3 239 C294.2 236.8 295.1 234.7 296 232.5 C296.9 230.4 297.7 228.2 298.6 226.1 C299.4 223.9 300.2 221.8 301 219.6 C301.8 217.4 302.6 215.3 303.4 213.1 C304.1 210.9 304.8 208.8 305.5 206.6 C306.1 204.4 306.5 202.2 307.2 200 C307.8 197.8 308.1 195.6 309.2 193.5 C310.3 191.4 311.7 189.3 313.8 187.3 C316 185.3 316.6 183.2 322.1 181.7 C327.6 180.2 342.7 178.9 346.8 178.3 C350.9 177.8 343 176.7 346.8 178.3Z" fill="url(#watercolor-avocado-motion-g-skin-soft)" stroke="#223625" stroke-width="2.6" stroke-opacity="0.32"/><path d="M346.1 183.3 C349.4 184.8 361.7 189.8 365.9 192.6 C370.2 195.4 370.1 197.6 371.4 200 C372.8 202.3 373.4 204.6 373.8 206.8 C374.2 209.1 373.9 211.2 373.9 213.4 C373.9 215.6 373.7 217.8 373.8 220 C373.8 222.2 373.9 224.4 374 226.6 C374.1 228.8 374.3 231 374.5 233.2 C374.7 235.4 374.9 237.6 375.1 239.9 C375.3 242.1 375.6 244.3 375.9 246.5 C376.1 248.7 376.4 251 376.7 253.2 C377 255.4 377.4 257.7 377.7 259.9 C378 262.1 378.4 264.4 378.7 266.6 C379.1 268.9 379.5 271.1 379.9 273.3 C380.3 275.6 380.7 277.8 381.1 280.1 C381.5 282.3 381.9 284.6 382.4 286.8 C382.8 289.1 383.2 291.3 383.7 293.6 C384.2 295.8 384.6 298.1 385.1 300.3 C385.6 302.6 386.1 304.8 386.6 307.1 C387.1 309.4 387.6 311.6 388.1 313.9 C388.6 316.1 389.1 318.4 389.7 320.7 C390.2 322.9 390.7 325.2 391.3 327.5 C391.8 329.7 392.4 332 393 334.3 C393.5 336.5 394.1 338.8 394.7 341.1 C395.3 343.3 395.9 345.6 396.5 347.9 C397.1 350.2 397.7 352.4 398.3 354.7 C398.9 357 399.5 359.2 400.2 361.5 C400.8 363.8 401.4 366.1 402.1 368.4 C402.7 370.6 403.4 372.9 404 375.2 C404.7 377.5 405.8 379.8 406 382 C406.2 384.3 405.9 386.4 405.5 388.5 C405.1 390.7 404.4 392.7 403.6 394.8 C402.9 396.9 402 399 401 401 C400 403.1 398.9 405.1 397.6 407.1 C396.3 409.1 394.8 411.1 393.2 413.1 C391.6 415 389.8 417 387.8 418.9 C385.8 420.8 383.6 422.7 381.1 424.5 C378.6 426.3 376 428.1 372.8 429.9 C369.7 431.6 366.4 433.4 362.2 435 C358 436.6 356.2 438.5 347.4 439.4 C338.7 440.4 316.2 440.5 309.9 440.7 C303.7 440.9 315.7 442.6 309.9 440.7 C304.1 438.8 283 432.6 275 429.3 C267.1 426 265.9 423.6 262.3 420.9 C258.8 418.2 256.2 415.7 253.7 413.1 C251.1 410.6 249.1 408.1 247.3 405.7 C245.4 403.2 243.8 400.8 242.4 398.4 C241 396 239.9 393.7 238.9 391.4 C237.8 389 237 386.7 236.3 384.4 C235.6 382.2 235 379.9 234.6 377.6 C234.2 375.4 233.9 373.2 233.7 371 C233.6 368.7 233.5 366.5 233.6 364.4 C233.8 362.2 234 360.1 234.8 358 C235.6 355.9 237.3 354 238.5 351.9 C239.7 349.9 240.9 347.9 242.2 345.9 C243.4 343.9 244.6 341.8 245.8 339.8 C247 337.8 248.1 335.8 249.3 333.8 C250.5 331.7 251.7 329.7 252.9 327.7 C254 325.7 255.2 323.6 256.4 321.6 C257.5 319.6 258.7 317.6 259.8 315.5 C260.9 313.5 262.1 311.5 263.2 309.5 C264.3 307.4 265.5 305.4 266.6 303.4 C267.7 301.3 268.8 299.3 269.9 297.3 C271 295.2 272.1 293.2 273.2 291.2 C274.2 289.1 275.3 287.1 276.4 285.1 C277.4 283 278.5 281 279.5 278.9 C280.6 276.9 281.6 274.8 282.6 272.8 C283.7 270.8 284.7 268.7 285.7 266.7 C286.7 264.6 287.7 262.6 288.7 260.5 C289.6 258.5 290.6 256.4 291.6 254.4 C292.5 252.3 293.5 250.3 294.4 248.2 C295.3 246.1 296.2 244.1 297.1 242 C298 240 298.9 237.9 299.8 235.8 C300.6 233.8 301.5 231.7 302.3 229.6 C303.1 227.6 303.9 225.5 304.7 223.4 C305.5 221.3 306.3 219.2 307 217.2 C307.7 215.1 308.4 213 309 210.9 C309.6 208.8 310.1 206.7 310.7 204.5 C311.3 202.4 311.6 200.3 312.6 198.2 C313.6 196.2 314.8 194.2 316.7 192.3 C318.7 190.3 319.2 188.2 324.1 186.7 C329 185.2 342.4 183.8 346.1 183.3 C349.8 182.7 342.8 181.7 346.1 183.3Z" fill="url(#watercolor-avocado-motion-g-flesh-soft)" stroke="#c9d18b" stroke-width="2.6" stroke-opacity="0.32"/><g clip-path="url(#watercolor-avocado-motion-clip1)"><path d="M346.1 183.3 C349.4 184.8 361.7 189.8 365.9 192.6 C370.2 195.4 370.1 197.6 371.4 200 C372.8 202.3 373.4 204.6 373.8 206.8 C374.2 209.1 373.9 211.2 373.9 213.4 C373.9 215.6 373.7 217.8 373.8 220 C373.8 222.2 373.9 224.4 374 226.6 C374.1 228.8 374.3 231 374.5 233.2 C374.7 235.4 374.9 237.6 375.1 239.9 C375.3 242.1 375.6 244.3 375.9 246.5 C376.1 248.7 376.4 251 376.7 253.2 C377 255.4 377.4 257.7 377.7 259.9 C378 262.1 378.4 264.4 378.7 266.6 C379.1 268.9 379.5 271.1 379.9 273.3 C380.3 275.6 380.7 277.8 381.1 280.1 C381.5 282.3 381.9 284.6 382.4 286.8 C382.8 289.1 383.2 291.3 383.7 293.6 C384.2 295.8 384.6 298.1 385.1 300.3 C385.6 302.6 386.1 304.8 386.6 307.1 C387.1 309.4 387.6 311.6 388.1 313.9 C388.6 316.1 389.1 318.4 389.7 320.7 C390.2 322.9 390.7 325.2 391.3 327.5 C391.8 329.7 392.4 332 393 334.3 C393.5 336.5 394.1 338.8 394.7 341.1 C395.3 343.3 395.9 345.6 396.5 347.9 C397.1 350.2 397.7 352.4 398.3 354.7 C398.9 357 399.5 359.2 400.2 361.5 C400.8 363.8 401.4 366.1 402.1 368.4 C402.7 370.6 403.4 372.9 404 375.2 C404.7 377.5 405.8 379.8 406 382 C406.2 384.3 405.9 386.4 405.5 388.5 C405.1 390.7 404.4 392.7 403.6 394.8 C402.9 396.9 402 399 401 401 C400 403.1 398.9 405.1 397.6 407.1 C396.3 409.1 394.8 411.1 393.2 413.1 C391.6 415 389.8 417 387.8 418.9 C385.8 420.8 383.6 422.7 381.1 424.5 C378.6 426.3 376 428.1 372.8 429.9 C369.7 431.6 366.4 433.4 362.2 435 C358 436.6 356.2 438.5 347.4 439.4 C338.7 440.4 316.2 440.5 309.9 440.7 C303.7 440.9 315.7 442.6 309.9 440.7 C304.1 438.8 283 432.6 275 429.3 C267.1 426 265.9 423.6 262.3 420.9 C258.8 418.2 256.2 415.7 253.7 413.1 C251.1 410.6 249.1 408.1 247.3 405.7 C245.4 403.2 243.8 400.8 242.4 398.4 C241 396 239.9 393.7 238.9 391.4 C237.8 389 237 386.7 236.3 384.4 C235.6 382.2 235 379.9 234.6 377.6 C234.2 375.4 233.9 373.2 233.7 371 C233.6 368.7 233.5 366.5 233.6 364.4 C233.8 362.2 234 360.1 234.8 358 C235.6 355.9 237.3 354 238.5 351.9 C239.7 349.9 240.9 347.9 242.2 345.9 C243.4 343.9 244.6 341.8 245.8 339.8 C247 337.8 248.1 335.8 249.3 333.8 C250.5 331.7 251.7 329.7 252.9 327.7 C254 325.7 255.2 323.6 256.4 321.6 C257.5 319.6 258.7 317.6 259.8 315.5 C260.9 313.5 262.1 311.5 263.2 309.5 C264.3 307.4 265.5 305.4 266.6 303.4 C267.7 301.3 268.8 299.3 269.9 297.3 C271 295.2 272.1 293.2 273.2 291.2 C274.2 289.1 275.3 287.1 276.4 285.1 C277.4 283 278.5 281 279.5 278.9 C280.6 276.9 281.6 274.8 282.6 272.8 C283.7 270.8 284.7 268.7 285.7 266.7 C286.7 264.6 287.7 262.6 288.7 260.5 C289.6 258.5 290.6 256.4 291.6 254.4 C292.5 252.3 293.5 250.3 294.4 248.2 C295.3 246.1 296.2 244.1 297.1 242 C298 240 298.9 237.9 299.8 235.8 C300.6 233.8 301.5 231.7 302.3 229.6 C303.1 227.6 303.9 225.5 304.7 223.4 C305.5 221.3 306.3 219.2 307 217.2 C307.7 215.1 308.4 213 309 210.9 C309.6 208.8 310.1 206.7 310.7 204.5 C311.3 202.4 311.6 200.3 312.6 198.2 C313.6 196.2 314.8 194.2 316.7 192.3 C318.7 190.3 319.2 188.2 324.1 186.7 C329 185.2 342.4 183.8 346.1 183.3 C349.8 182.7 342.8 181.7 346.1 183.3Z" fill="url(#watercolor-avocado-motion-g-fleshEdge-soft)"/><path d="M344.6 194.2 C346.9 195.5 355.6 199.7 358.6 202.1 C361.6 204.6 361.5 206.6 362.4 208.7 C363.3 210.8 363.6 212.9 363.9 214.9 C364.1 216.9 363.8 218.9 363.8 220.9 C363.7 222.9 363.7 224.9 363.7 226.9 C363.7 228.9 363.9 230.9 364 232.9 C364.1 235 364.3 237 364.5 239 C364.7 241 364.9 243.1 365.1 245.1 C365.4 247.2 365.6 249.2 365.9 251.2 C366.2 253.3 366.5 255.3 366.8 257.4 C367.1 259.4 367.4 261.5 367.7 263.5 C368.1 265.6 368.4 267.6 368.8 269.7 C369.1 271.7 369.5 273.8 369.9 275.8 C370.3 277.9 370.7 279.9 371.1 282 C371.5 284.1 372 286.1 372.4 288.2 C372.8 290.3 373.3 292.3 373.7 294.4 C374.2 296.5 374.6 298.5 375.1 300.6 C375.6 302.7 376.1 304.7 376.6 306.8 C377.1 308.9 377.6 311 378.1 313 C378.6 315.1 379.1 317.2 379.6 319.3 C380.2 321.3 380.7 323.4 381.3 325.5 C381.8 327.6 382.3 329.7 382.9 331.7 C383.5 333.8 384 335.9 384.6 338 C385.2 340.1 385.8 342.2 386.4 344.2 C387 346.3 387.6 348.4 388.2 350.5 C388.8 352.6 389.4 354.7 390 356.8 C390.6 358.9 391.2 360.9 391.9 363 C392.5 365.1 393.1 367.2 393.8 369.3 C394.4 371.4 395.5 373.6 395.7 375.6 C396 377.6 395.6 379.6 395.3 381.5 C395 383.5 394.3 385.4 393.7 387.3 C393 389.2 392.2 391.1 391.3 393 C390.4 394.9 389.4 396.7 388.3 398.6 C387.1 400.4 385.9 402.2 384.4 404 C383 405.9 381.4 407.6 379.7 409.4 C377.9 411.1 376 412.9 373.8 414.6 C371.6 416.3 369.3 417.9 366.5 419.6 C363.8 421.2 360.9 422.8 357.2 424.3 C353.5 425.7 351.9 427.5 344.3 428.4 C336.6 429.4 316.9 429.6 311.4 429.8 C306 430.1 316.5 431.6 311.4 429.8 C306.4 428.1 287.9 422.5 281 419.6 C274.1 416.6 273 414.4 269.9 412 C266.8 409.6 264.6 407.2 262.4 404.9 C260.2 402.6 258.5 400.4 256.9 398.1 C255.2 395.9 253.9 393.7 252.7 391.5 C251.5 389.4 250.5 387.2 249.6 385.1 C248.7 383 248 380.9 247.4 378.8 C246.8 376.7 246.3 374.6 246 372.6 C245.6 370.5 245.4 368.5 245.2 366.5 C245.1 364.4 245 362.4 245.2 360.4 C245.4 358.5 245.6 356.5 246.3 354.6 C247.1 352.7 248.7 350.9 249.8 349.1 C251 347.2 252.1 345.4 253.3 343.6 C254.5 341.7 255.6 339.9 256.7 338 C257.9 336.2 259 334.3 260.1 332.5 C261.3 330.7 262.4 328.8 263.5 327 C264.6 325.1 265.7 323.3 266.8 321.4 C267.9 319.6 269 317.7 270.1 315.9 C271.2 314 272.3 312.2 273.4 310.3 C274.4 308.5 275.5 306.6 276.6 304.8 C277.6 302.9 278.7 301.1 279.7 299.2 C280.8 297.4 281.8 295.5 282.8 293.6 C283.9 291.8 284.9 289.9 285.9 288.1 C286.9 286.2 287.9 284.3 288.9 282.5 C289.9 280.6 290.9 278.7 291.9 276.9 C292.8 275 293.8 273.1 294.7 271.3 C295.7 269.4 296.6 267.5 297.6 265.7 C298.5 263.8 299.4 261.9 300.3 260 C301.2 258.2 302.1 256.3 303 254.4 C303.9 252.5 304.8 250.7 305.6 248.8 C306.5 246.9 307.3 245 308.1 243.1 C308.9 241.2 309.8 239.3 310.5 237.4 C311.3 235.6 312.1 233.7 312.8 231.8 C313.6 229.9 314.3 228 315 226 C315.6 224.1 316.3 222.2 316.9 220.3 C317.5 218.4 317.9 216.5 318.5 214.5 C319 212.6 319.2 210.6 320 208.7 C320.8 206.8 321.7 205 323.1 203.2 C324.6 201.4 325.1 199.4 328.6 197.9 C332.2 196.4 341.9 194.8 344.6 194.2 C347.2 193.5 342.2 192.8 344.6 194.2Z" fill="url(#watercolor-avocado-motion-g-fleshMid-soft)"/><path d="M342.3 210 C343.3 211 346.8 214.1 348 216 C349.1 217.9 349 219.6 349.2 221.4 C349.5 223.1 349.5 224.9 349.5 226.6 C349.5 228.3 349.1 230 349.1 231.8 C349 233.5 349 235.2 349.1 237 C349.1 238.7 349.3 240.4 349.4 242.2 C349.5 244 349.7 245.7 349.9 247.5 C350.1 249.2 350.3 251 350.6 252.8 C350.8 254.5 351.1 256.3 351.4 258.1 C351.7 259.9 352 261.6 352.3 263.4 C352.6 265.2 352.9 267 353.2 268.7 C353.6 270.5 353.9 272.3 354.3 274.1 C354.7 275.9 355 277.7 355.4 279.5 C355.8 281.2 356.2 283 356.6 284.8 C357 286.6 357.5 288.4 357.9 290.2 C358.3 292 358.8 293.8 359.2 295.6 C359.7 297.4 360.1 299.2 360.6 301 C361.1 302.8 361.5 304.6 362 306.4 C362.5 308.2 363 310 363.5 311.8 C364 313.6 364.5 315.4 365.1 317.2 C365.6 319 366.1 320.8 366.6 322.6 C367.2 324.4 367.7 326.2 368.3 328.1 C368.8 329.9 369.4 331.7 369.9 333.5 C370.5 335.3 371.1 337.1 371.7 338.9 C372.2 340.8 372.8 342.6 373.4 344.4 C374 346.2 374.6 348 375.2 349.8 C375.8 351.7 376.4 353.5 377 355.3 C377.7 357.1 378.3 358.9 378.9 360.8 C379.5 362.6 380.6 364.5 380.8 366.2 C381.1 368 380.8 369.7 380.5 371.4 C380.2 373.1 379.7 374.7 379.1 376.4 C378.6 378.1 378 379.7 377.2 381.3 C376.5 383 375.7 384.6 374.8 386.2 C373.8 387.8 372.8 389.4 371.7 390.9 C370.5 392.5 369.3 394.1 367.8 395.6 C366.4 397.1 364.9 398.7 363.2 400.2 C361.4 401.6 359.5 403.1 357.3 404.5 C355.1 406 352.9 407.4 349.9 408.7 C347 410 345.7 411.6 339.6 412.4 C333.6 413.3 318 413.7 313.7 414 C309.3 414.3 317.7 415.4 313.7 414 C309.7 412.6 295.1 407.9 289.7 405.4 C284.3 402.9 283.5 401.1 281 399 C278.6 396.9 276.9 395 275.2 393 C273.5 391 272.1 389.1 270.8 387.2 C269.6 385.3 268.5 383.4 267.6 381.5 C266.7 379.7 265.9 377.8 265.2 376 C264.5 374.2 264 372.3 263.5 370.5 C263.1 368.8 262.7 367 262.5 365.2 C262.2 363.4 262.1 361.7 262 359.9 C261.9 358.2 261.8 356.4 262 354.7 C262.2 353 262.3 351.3 263 349.7 C263.8 348 265.2 346.5 266.3 344.9 C267.4 343.4 268.4 341.8 269.5 340.2 C270.6 338.6 271.6 337 272.7 335.4 C273.8 333.8 274.8 332.3 275.9 330.7 C276.9 329.1 277.9 327.5 279 325.9 C280 324.3 281 322.7 282.1 321.1 C283.1 319.6 284.1 318 285.1 316.4 C286.1 314.8 287.1 313.2 288.1 311.6 C289.1 310 290.1 308.4 291.1 306.8 C292.1 305.2 293.1 303.6 294 302 C295 300.4 295.9 298.8 296.9 297.2 C297.9 295.6 298.8 294 299.7 292.4 C300.7 290.8 301.6 289.2 302.5 287.6 C303.4 286 304.3 284.4 305.2 282.8 C306.1 281.2 307 279.6 307.9 278 C308.8 276.4 309.7 274.8 310.5 273.1 C311.4 271.5 312.2 269.9 313.1 268.3 C313.9 266.7 314.8 265.1 315.6 263.4 C316.4 261.8 317.2 260.2 318 258.6 C318.8 257 319.5 255.3 320.3 253.7 C321 252.1 321.8 250.5 322.5 248.8 C323.2 247.2 323.9 245.6 324.6 243.9 C325.3 242.3 325.9 240.6 326.6 239 C327.2 237.3 327.8 235.7 328.3 234 C328.9 232.4 329.3 230.7 329.7 229 C330.2 227.4 330.3 225.6 330.8 224 C331.2 222.3 331.7 220.6 332.5 219 C333.2 217.4 333.5 215.7 335.2 214.2 C336.8 212.7 341.1 210.7 342.3 210 C343.5 209.3 341.4 209 342.3 210Z" fill="url(#watercolor-avocado-motion-g-flesh-soft)"/><path d="M339.6 229.8 C339.8 230.5 340.7 232.8 340.9 234.2 C341.2 235.6 341 237 341 238.4 C340.9 239.8 340.8 241.2 340.7 242.5 C340.6 243.9 340.3 245.3 340.2 246.7 C340.1 248 340.1 249.4 340.1 250.8 C340.2 252.2 340.2 253.7 340.3 255.1 C340.4 256.5 340.5 257.9 340.7 259.3 C340.8 260.7 340.9 262.1 341.1 263.6 C341.3 265 341.4 266.4 341.6 267.8 C341.8 269.2 342 270.7 342.2 272.1 C342.4 273.5 342.7 274.9 342.9 276.4 C343.1 277.8 343.4 279.2 343.6 280.7 C343.9 282.1 344.1 283.5 344.4 285 C344.7 286.4 345 287.8 345.2 289.3 C345.5 290.7 345.8 292.2 346.1 293.6 C346.4 295 346.7 296.5 347 297.9 C347.4 299.4 347.7 300.8 348 302.2 C348.3 303.7 348.7 305.1 349 306.6 C349.4 308 349.7 309.5 350.1 310.9 C350.4 312.4 350.8 313.8 351.1 315.3 C351.5 316.7 351.9 318.1 352.2 319.6 C352.6 321 353 322.5 353.4 324 C353.8 325.4 354.2 326.9 354.6 328.3 C355 329.8 355.4 331.2 355.8 332.7 C356.2 334.1 356.6 335.6 357 337 C357.4 338.5 357.9 339.9 358.3 341.4 C358.7 342.9 359.2 344.3 359.6 345.8 C360 347.2 360.5 348.7 360.9 350.2 C361.4 351.6 362.1 353.1 362.3 354.5 C362.5 356 362.2 357.3 362 358.7 C361.8 360.1 361.4 361.4 361 362.7 C360.6 364.1 360.2 365.4 359.6 366.7 C359.1 368.1 358.5 369.4 357.9 370.7 C357.2 372 356.5 373.3 355.7 374.6 C354.9 375.9 354 377.1 353.1 378.4 C352.1 379.6 351 380.9 349.8 382.1 C348.6 383.4 347.4 384.6 345.9 385.8 C344.4 386.9 342.8 388.1 340.8 389.2 C338.8 390.4 337.9 391.6 333.9 392.4 C329.8 393.3 319.4 393.9 316.4 394.2 C313.5 394.5 319.1 395.3 316.4 394.2 C313.8 393.1 304.2 389.7 300.6 387.8 C297 385.9 296.5 384.4 294.9 382.8 C293.3 381.2 292.2 379.6 291.1 378.1 C290 376.5 289.1 375 288.3 373.5 C287.5 372 286.8 370.5 286.2 369 C285.6 367.5 285.2 366 284.7 364.6 C284.3 363.1 284 361.7 283.7 360.3 C283.5 358.8 283.3 357.4 283.1 356 C283 354.6 282.9 353.2 282.9 351.8 C282.9 350.4 282.8 349 283 347.6 C283.2 346.2 283.3 344.8 283.8 343.5 C284.4 342.2 285.5 340.9 286.3 339.7 C287.1 338.4 287.9 337.1 288.7 335.8 C289.5 334.5 290.3 333.2 291.1 332 C291.9 330.7 292.7 329.4 293.5 328.1 C294.3 326.8 295.1 325.5 295.8 324.2 C296.6 323 297.4 321.7 298.2 320.4 C298.9 319.1 299.7 317.8 300.5 316.5 C301.2 315.2 302 313.9 302.7 312.6 C303.5 311.3 304.2 310.1 305 308.8 C305.7 307.5 306.4 306.2 307.2 304.9 C307.9 303.6 308.6 302.3 309.3 301 C310.1 299.7 310.8 298.4 311.5 297.1 C312.2 295.8 312.9 294.5 313.6 293.2 C314.3 291.9 315 290.6 315.6 289.3 C316.3 288 317 286.7 317.7 285.4 C318.3 284.1 319 282.8 319.6 281.5 C320.3 280.2 320.9 278.9 321.6 277.6 C322.2 276.3 322.8 275 323.4 273.6 C324.1 272.3 324.7 271 325.3 269.7 C325.9 268.4 326.5 267.1 327 265.8 C327.6 264.4 328.2 263.1 328.7 261.8 C329.3 260.5 329.8 259.2 330.3 257.8 C330.8 256.5 331.3 255.2 331.8 253.9 C332.3 252.5 332.7 251.2 333.2 249.9 C333.6 248.5 334 247.2 334.3 245.8 C334.5 244.5 334.7 243.1 334.9 241.7 C335.2 240.4 335.5 239 335.8 237.7 C336.2 236.3 336.4 234.9 337 233.6 C337.6 232.3 339.1 230.4 339.6 229.8 C340 229.2 339.3 229.1 339.6 229.8Z" fill="#f2f8c7" opacity="0.85"/><path d="M346.1 183.3 C349.4 184.8 361.7 189.8 365.9 192.6 C370.2 195.4 370.1 197.6 371.4 200 C372.8 202.3 373.4 204.6 373.8 206.8 C374.2 209.1 373.9 211.2 373.9 213.4 C373.9 215.6 373.7 217.8 373.8 220 C373.8 222.2 373.9 224.4 374 226.6 C374.1 228.8 374.3 231 374.5 233.2 C374.7 235.4 374.9 237.6 375.1 239.9 C375.3 242.1 375.6 244.3 375.9 246.5 C376.1 248.7 376.4 251 376.7 253.2 C377 255.4 377.4 257.7 377.7 259.9 C378 262.1 378.4 264.4 378.7 266.6 C379.1 268.9 379.5 271.1 379.9 273.3 C380.3 275.6 380.7 277.8 381.1 280.1 C381.5 282.3 381.9 284.6 382.4 286.8 C382.8 289.1 383.2 291.3 383.7 293.6 C384.2 295.8 384.6 298.1 385.1 300.3 C385.6 302.6 386.1 304.8 386.6 307.1 C387.1 309.4 387.6 311.6 388.1 313.9 C388.6 316.1 389.1 318.4 389.7 320.7 C390.2 322.9 390.7 325.2 391.3 327.5 C391.8 329.7 392.4 332 393 334.3 C393.5 336.5 394.1 338.8 394.7 341.1 C395.3 343.3 395.9 345.6 396.5 347.9 C397.1 350.2 397.7 352.4 398.3 354.7 C398.9 357 399.5 359.2 400.2 361.5 C400.8 363.8 401.4 366.1 402.1 368.4 C402.7 370.6 403.4 372.9 404 375.2 C404.7 377.5 405.8 379.8 406 382 C406.2 384.3 405.9 386.4 405.5 388.5 C405.1 390.7 404.4 392.7 403.6 394.8 C402.9 396.9 402 399 401 401 C400 403.1 398.9 405.1 397.6 407.1 C396.3 409.1 394.8 411.1 393.2 413.1 C391.6 415 389.8 417 387.8 418.9 C385.8 420.8 383.6 422.7 381.1 424.5 C378.6 426.3 376 428.1 372.8 429.9 C369.7 431.6 366.4 433.4 362.2 435 C358 436.6 356.2 438.5 347.4 439.4 C338.7 440.4 316.2 440.5 309.9 440.7 C303.7 440.9 315.7 442.6 309.9 440.7 C304.1 438.8 283 432.6 275 429.3 C267.1 426 265.9 423.6 262.3 420.9 C258.8 418.2 256.2 415.7 253.7 413.1 C251.1 410.6 249.1 408.1 247.3 405.7 C245.4 403.2 243.8 400.8 242.4 398.4 C241 396 239.9 393.7 238.9 391.4 C237.8 389 237 386.7 236.3 384.4 C235.6 382.2 235 379.9 234.6 377.6 C234.2 375.4 233.9 373.2 233.7 371 C233.6 368.7 233.5 366.5 233.6 364.4 C233.8 362.2 234 360.1 234.8 358 C235.6 355.9 237.3 354 238.5 351.9 C239.7 349.9 240.9 347.9 242.2 345.9 C243.4 343.9 244.6 341.8 245.8 339.8 C247 337.8 248.1 335.8 249.3 333.8 C250.5 331.7 251.7 329.7 252.9 327.7 C254 325.7 255.2 323.6 256.4 321.6 C257.5 319.6 258.7 317.6 259.8 315.5 C260.9 313.5 262.1 311.5 263.2 309.5 C264.3 307.4 265.5 305.4 266.6 303.4 C267.7 301.3 268.8 299.3 269.9 297.3 C271 295.2 272.1 293.2 273.2 291.2 C274.2 289.1 275.3 287.1 276.4 285.1 C277.4 283 278.5 281 279.5 278.9 C280.6 276.9 281.6 274.8 282.6 272.8 C283.7 270.8 284.7 268.7 285.7 266.7 C286.7 264.6 287.7 262.6 288.7 260.5 C289.6 258.5 290.6 256.4 291.6 254.4 C292.5 252.3 293.5 250.3 294.4 248.2 C295.3 246.1 296.2 244.1 297.1 242 C298 240 298.9 237.9 299.8 235.8 C300.6 233.8 301.5 231.7 302.3 229.6 C303.1 227.6 303.9 225.5 304.7 223.4 C305.5 221.3 306.3 219.2 307 217.2 C307.7 215.1 308.4 213 309 210.9 C309.6 208.8 310.1 206.7 310.7 204.5 C311.3 202.4 311.6 200.3 312.6 198.2 C313.6 196.2 314.8 194.2 316.7 192.3 C318.7 190.3 319.2 188.2 324.1 186.7 C329 185.2 342.4 183.8 346.1 183.3 C349.8 182.7 342.8 181.7 346.1 183.3Z" fill="url(#watercolor-avocado-motion-fade8)"/><path d="M346.1 183.3 C349.4 184.8 361.7 189.8 365.9 192.6 C370.2 195.4 370.1 197.6 371.4 200 C372.8 202.3 373.4 204.6 373.8 206.8 C374.2 209.1 373.9 211.2 373.9 213.4 C373.9 215.6 373.7 217.8 373.8 220 C373.8 222.2 373.9 224.4 374 226.6 C374.1 228.8 374.3 231 374.5 233.2 C374.7 235.4 374.9 237.6 375.1 239.9 C375.3 242.1 375.6 244.3 375.9 246.5 C376.1 248.7 376.4 251 376.7 253.2 C377 255.4 377.4 257.7 377.7 259.9 C378 262.1 378.4 264.4 378.7 266.6 C379.1 268.9 379.5 271.1 379.9 273.3 C380.3 275.6 380.7 277.8 381.1 280.1 C381.5 282.3 381.9 284.6 382.4 286.8 C382.8 289.1 383.2 291.3 383.7 293.6 C384.2 295.8 384.6 298.1 385.1 300.3 C385.6 302.6 386.1 304.8 386.6 307.1 C387.1 309.4 387.6 311.6 388.1 313.9 C388.6 316.1 389.1 318.4 389.7 320.7 C390.2 322.9 390.7 325.2 391.3 327.5 C391.8 329.7 392.4 332 393 334.3 C393.5 336.5 394.1 338.8 394.7 341.1 C395.3 343.3 395.9 345.6 396.5 347.9 C397.1 350.2 397.7 352.4 398.3 354.7 C398.9 357 399.5 359.2 400.2 361.5 C400.8 363.8 401.4 366.1 402.1 368.4 C402.7 370.6 403.4 372.9 404 375.2 C404.7 377.5 405.8 379.8 406 382 C406.2 384.3 405.9 386.4 405.5 388.5 C405.1 390.7 404.4 392.7 403.6 394.8 C402.9 396.9 402 399 401 401 C400 403.1 398.9 405.1 397.6 407.1 C396.3 409.1 394.8 411.1 393.2 413.1 C391.6 415 389.8 417 387.8 418.9 C385.8 420.8 383.6 422.7 381.1 424.5 C378.6 426.3 376 428.1 372.8 429.9 C369.7 431.6 366.4 433.4 362.2 435 C358 436.6 356.2 438.5 347.4 439.4 C338.7 440.4 316.2 440.5 309.9 440.7 C303.7 440.9 315.7 442.6 309.9 440.7 C304.1 438.8 283 432.6 275 429.3 C267.1 426 265.9 423.6 262.3 420.9 C258.8 418.2 256.2 415.7 253.7 413.1 C251.1 410.6 249.1 408.1 247.3 405.7 C245.4 403.2 243.8 400.8 242.4 398.4 C241 396 239.9 393.7 238.9 391.4 C237.8 389 237 386.7 236.3 384.4 C235.6 382.2 235 379.9 234.6 377.6 C234.2 375.4 233.9 373.2 233.7 371 C233.6 368.7 233.5 366.5 233.6 364.4 C233.8 362.2 234 360.1 234.8 358 C235.6 355.9 237.3 354 238.5 351.9 C239.7 349.9 240.9 347.9 242.2 345.9 C243.4 343.9 244.6 341.8 245.8 339.8 C247 337.8 248.1 335.8 249.3 333.8 C250.5 331.7 251.7 329.7 252.9 327.7 C254 325.7 255.2 323.6 256.4 321.6 C257.5 319.6 258.7 317.6 259.8 315.5 C260.9 313.5 262.1 311.5 263.2 309.5 C264.3 307.4 265.5 305.4 266.6 303.4 C267.7 301.3 268.8 299.3 269.9 297.3 C271 295.2 272.1 293.2 273.2 291.2 C274.2 289.1 275.3 287.1 276.4 285.1 C277.4 283 278.5 281 279.5 278.9 C280.6 276.9 281.6 274.8 282.6 272.8 C283.7 270.8 284.7 268.7 285.7 266.7 C286.7 264.6 287.7 262.6 288.7 260.5 C289.6 258.5 290.6 256.4 291.6 254.4 C292.5 252.3 293.5 250.3 294.4 248.2 C295.3 246.1 296.2 244.1 297.1 242 C298 240 298.9 237.9 299.8 235.8 C300.6 233.8 301.5 231.7 302.3 229.6 C303.1 227.6 303.9 225.5 304.7 223.4 C305.5 221.3 306.3 219.2 307 217.2 C307.7 215.1 308.4 213 309 210.9 C309.6 208.8 310.1 206.7 310.7 204.5 C311.3 202.4 311.6 200.3 312.6 198.2 C313.6 196.2 314.8 194.2 316.7 192.3 C318.7 190.3 319.2 188.2 324.1 186.7 C329 185.2 342.4 183.8 346.1 183.3 C349.8 182.7 342.8 181.7 346.1 183.3Z" fill="url(#watercolor-avocado-motion-fade9)"/><g data-part="shine"><path d="M286.3 241.4 A26 45 8 1 0 337.7 248.6 A26 45 8 1 0 286.3 241.4Z" fill="url(#watercolor-avocado-motion-gloss)" opacity="0.45"/></g><path d="M271.9 371.3 A51.5 55.5 8 1 0 373.9 385.7 A51.5 55.5 8 1 0 271.9 371.3Z" fill="#85924b" opacity="0.54"/><path d="M271.8 369.2 A49 53 8 1 0 368.9 382.8 A49 53 8 1 0 271.8 369.2Z" fill="none" stroke="#446526" stroke-width="1.6" opacity="0.65"/><path d="M274.8 367.2 A45 49 8 1 0 363.9 379.8 A45 49 8 1 0 274.8 367.2Z" fill="url(#watercolor-avocado-motion-g-pit-soft)" stroke="#61381e" stroke-width="2.6" stroke-opacity="0.32"/><g clip-path="url(#watercolor-avocado-motion-clip2)"><path d="M274.8 367.2 A45 49 8 1 0 363.9 379.8 A45 49 8 1 0 274.8 367.2Z" fill="url(#watercolor-avocado-motion-fade13)"/><path d="M291.3 374.6 A39.6 43.1 16 1 0 367.4 396.4 A39.6 43.1 16 1 0 291.3 374.6Z" fill="#61381e" opacity="0.45"/><path d="M301.3 383.5 Q322.4 377.5 349.4 356.8" fill="none" stroke="#955e38" stroke-width="0.7" opacity="0.32"/><path d="M299.3 376.2 Q322.4 377.5 352.9 369" fill="none" stroke="#955e38" stroke-width="0.7" opacity="0.32"/><path d="M299.6 368.5 Q322.4 377.5 352.2 381.8" fill="none" stroke="#955e38" stroke-width="0.7" opacity="0.32"/><path d="M302.4 361.5 Q322.4 377.5 347.7 393.5" fill="none" stroke="#955e38" stroke-width="0.7" opacity="0.32"/><path d="M307.2 355.9 Q322.4 377.5 339.7 402.8" fill="none" stroke="#955e38" stroke-width="0.7" opacity="0.32"/><g data-part="shine"><path d="M287.8 363.2 A18 14 -12 1 0 323 355.8 A18 14 -12 1 0 287.8 363.2Z" fill="url(#watercolor-avocado-motion-gloss)" opacity="0.88"/></g></g><path d="M274.8 367.2 A45 49 8 1 0 363.9 379.8 A45 49 8 1 0 274.8 367.2Z" fill="none" stroke="#61381e" stroke-width="1.6" opacity="0.85"/></g></g></g></svg>
